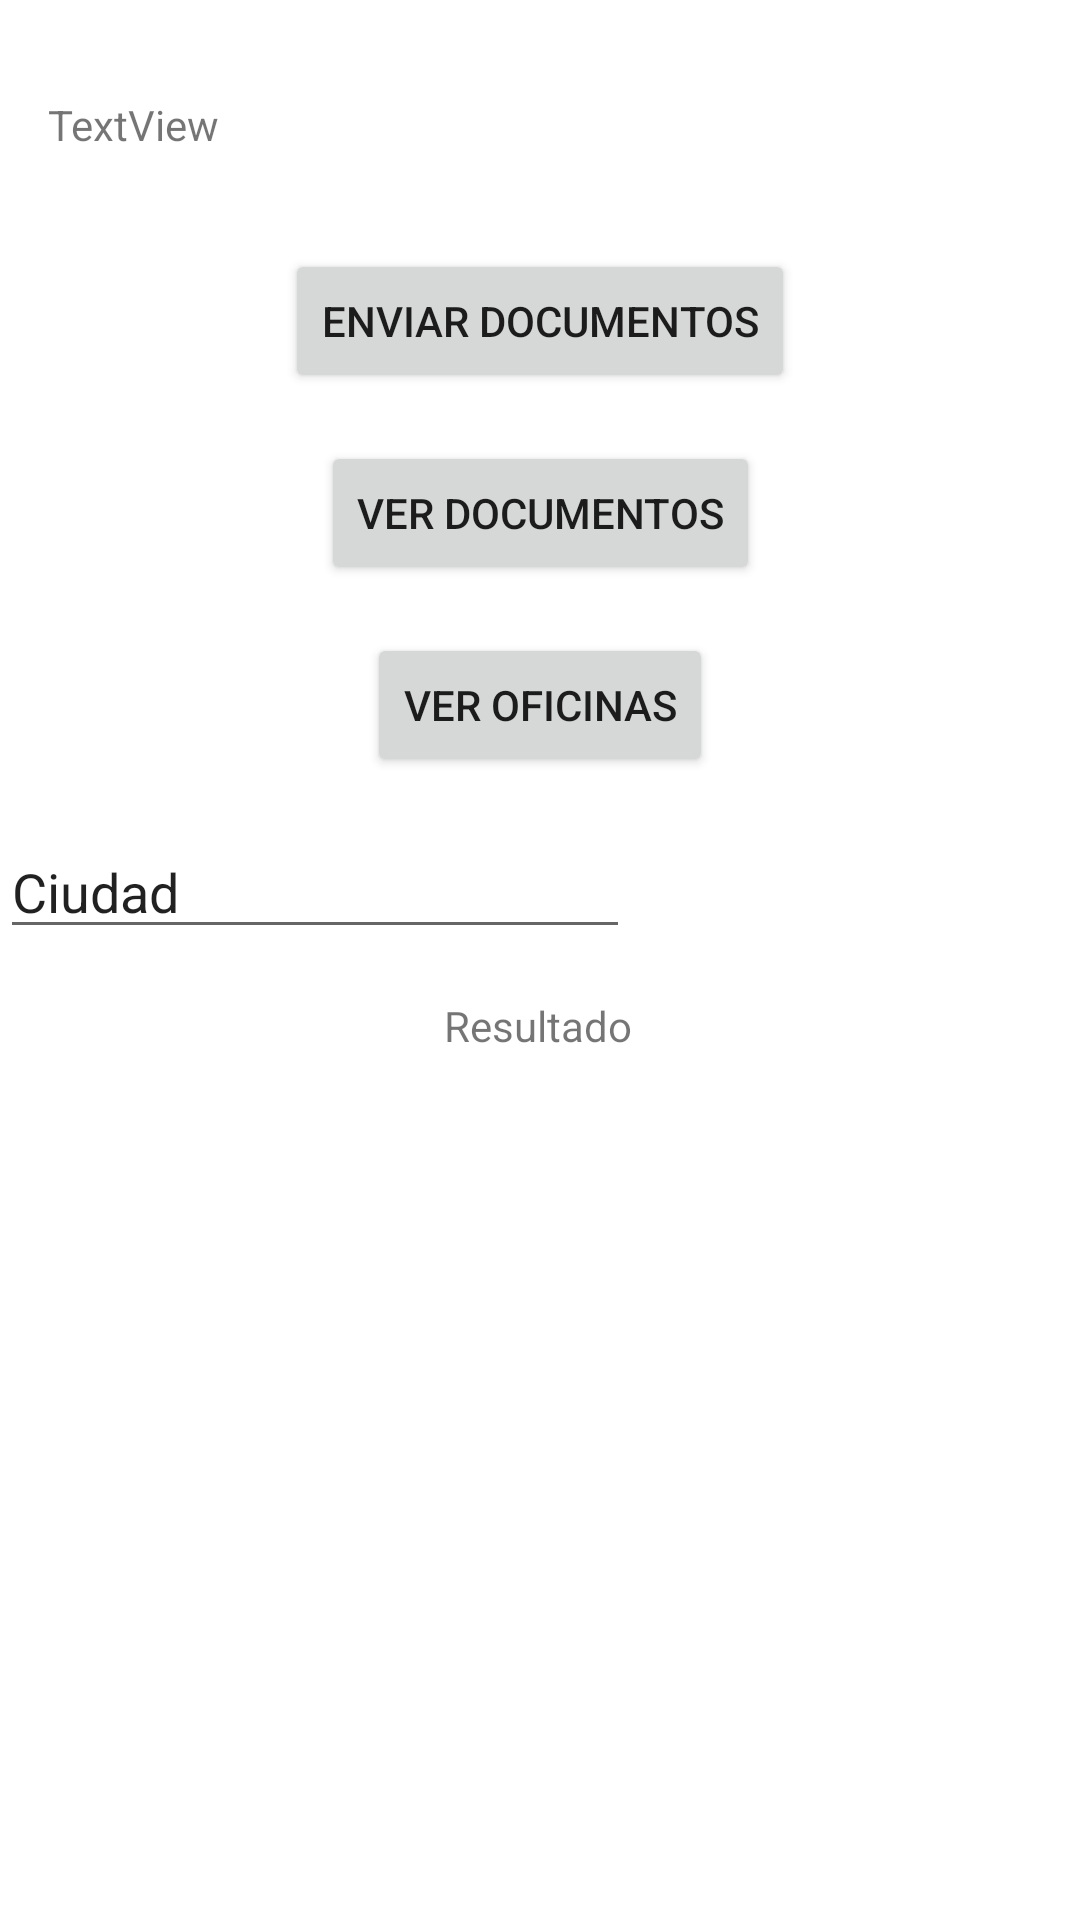

Android layout source for this screen:
<!-- AndroidManifest.xml: application theme Theme.MyAppR -->
<!-- res/layout/activity_opciones.xml -->
<?xml version="1.0" encoding="utf-8"?>
<androidx.constraintlayout.widget.ConstraintLayout xmlns:android="http://schemas.android.com/apk/res/android"
    xmlns:app="http://schemas.android.com/apk/res-auto"
    xmlns:tools="http://schemas.android.com/tools"
    android:layout_width="match_parent"
    android:layout_height="match_parent"
    tools:context=".Opciones">

    <TextView
        android:id="@+id/textView6"
        android:layout_width="wrap_content"
        android:layout_height="wrap_content"
        android:layout_marginStart="16dp"
        android:layout_marginTop="32dp"
        android:text="TextView"
        app:layout_constraintStart_toStartOf="parent"
        app:layout_constraintTop_toTopOf="parent" />

    <ImageView
        android:id="@+id/imageView3"
        android:layout_width="wrap_content"
        android:layout_height="wrap_content"
        android:layout_marginTop="16dp"
        app:layout_constraintTop_toBottomOf="@+id/textView6"
        tools:layout_editor_absoluteX="141dp"
        tools:srcCompat="@tools:sample/avatars" />

    <Button
        android:id="@+id/button7"
        android:layout_width="wrap_content"
        android:layout_height="wrap_content"
        android:layout_marginTop="16dp"
        android:text="Enviar Documentos"
        app:layout_constraintEnd_toEndOf="parent"
        app:layout_constraintStart_toStartOf="parent"
        app:layout_constraintTop_toBottomOf="@+id/imageView3" />

    <Button
        android:id="@+id/button8"
        android:layout_width="wrap_content"
        android:layout_height="wrap_content"
        android:layout_marginTop="16dp"
        android:text="Ver Documentos"
        app:layout_constraintEnd_toEndOf="parent"
        app:layout_constraintStart_toStartOf="parent"
        app:layout_constraintTop_toBottomOf="@+id/button7" />

    <Button
        android:id="@+id/button9"
        android:layout_width="wrap_content"
        android:layout_height="wrap_content"
        android:layout_marginTop="16dp"
        android:text="Ver Oficinas"
        app:layout_constraintEnd_toEndOf="parent"
        app:layout_constraintStart_toStartOf="parent"
        app:layout_constraintTop_toBottomOf="@+id/button8" />

    <TextView
        android:id="@+id/textView7"
        android:layout_width="wrap_content"
        android:layout_height="wrap_content"
        android:layout_marginTop="16dp"
        android:text="Resultado"
        app:layout_constraintEnd_toEndOf="parent"
        app:layout_constraintHorizontal_bias="0.498"
        app:layout_constraintStart_toStartOf="parent"
        app:layout_constraintTop_toBottomOf="@+id/etCiudad" />

    <EditText
        android:id="@+id/etCiudad"
        android:layout_width="wrap_content"
        android:layout_height="wrap_content"
        android:layout_marginTop="16dp"
        android:ems="10"
        android:inputType="textPersonName"
        android:text="Ciudad"
        app:layout_constraintTop_toBottomOf="@+id/button9"
        tools:layout_editor_absoluteX="100dp" />
</androidx.constraintlayout.widget.ConstraintLayout>
<!-- resources referenced by this layout -->
<resources>
  <style name="Theme.MyAppR" parent="Theme.MaterialComponents.DayNight.DarkActionBar">
          
          <item name="colorPrimary">@color/purple_500</item>
          <item name="colorPrimaryVariant">@color/purple_700</item>
          <item name="colorOnPrimary">@color/white</item>
          
          <item name="colorSecondary">@color/teal_200</item>
          <item name="colorSecondaryVariant">@color/teal_700</item>
          <item name="colorOnSecondary">@color/black</item>
          
          <item name="android:statusBarColor" tools:targetApi="l">?attr/colorPrimaryVariant</item>
          
      </style>
  <!-- not gathered from this repository: default colours our renderer supplied (Android Studio template values) -->
  <color name="purple_500">#FF6200EE</color>
  <color name="purple_700">#FF3700B3</color>
  <color name="teal_200">#FF03DAC5</color>
  <color name="teal_700">#FF018786</color>
  <color name="black">#FF000000</color>
  <color name="white">#FFFFFFFF</color>
</resources>
